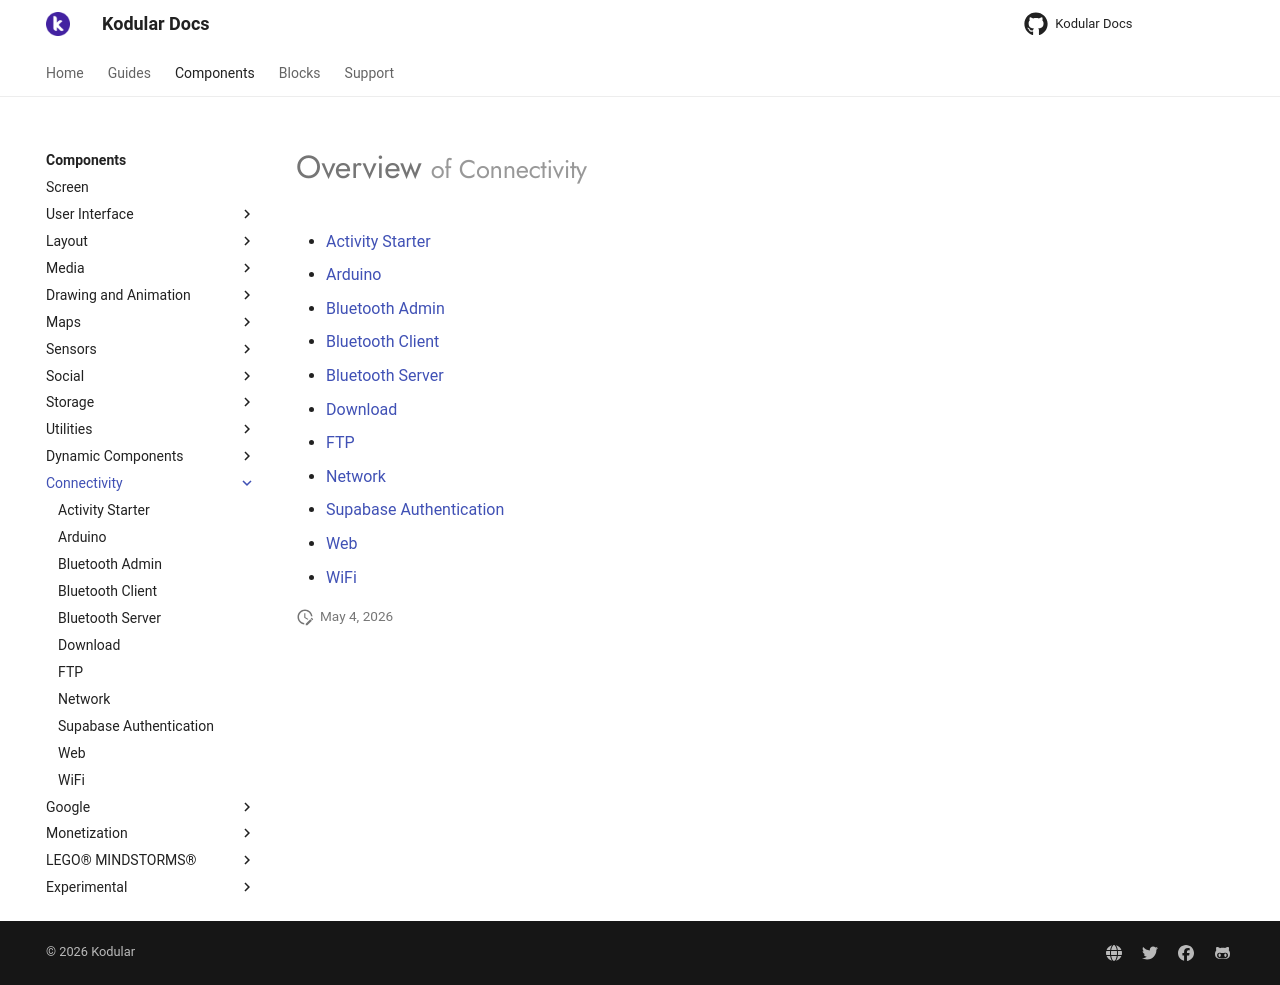

repository: Kodular/Documentation · page: components/connectivity/index.html · generator: jekyll

# Overview <small>of Connectivity</small>

* [Activity Starter](activity-starter.md)
* [Arduino](arduino.md)
* [Bluetooth Admin](bluetooth-admin.md)
* [Bluetooth Client](bluetooth-client.md)
* [Bluetooth Server](bluetooth-server.md)
* [Download](download.md)
* [FTP](ftp.md)
* [Network](network.md)
* [Supabase Authentication](supabase-authentication.md)
* [Web](web.md)
* [WiFi](wifi.md)
